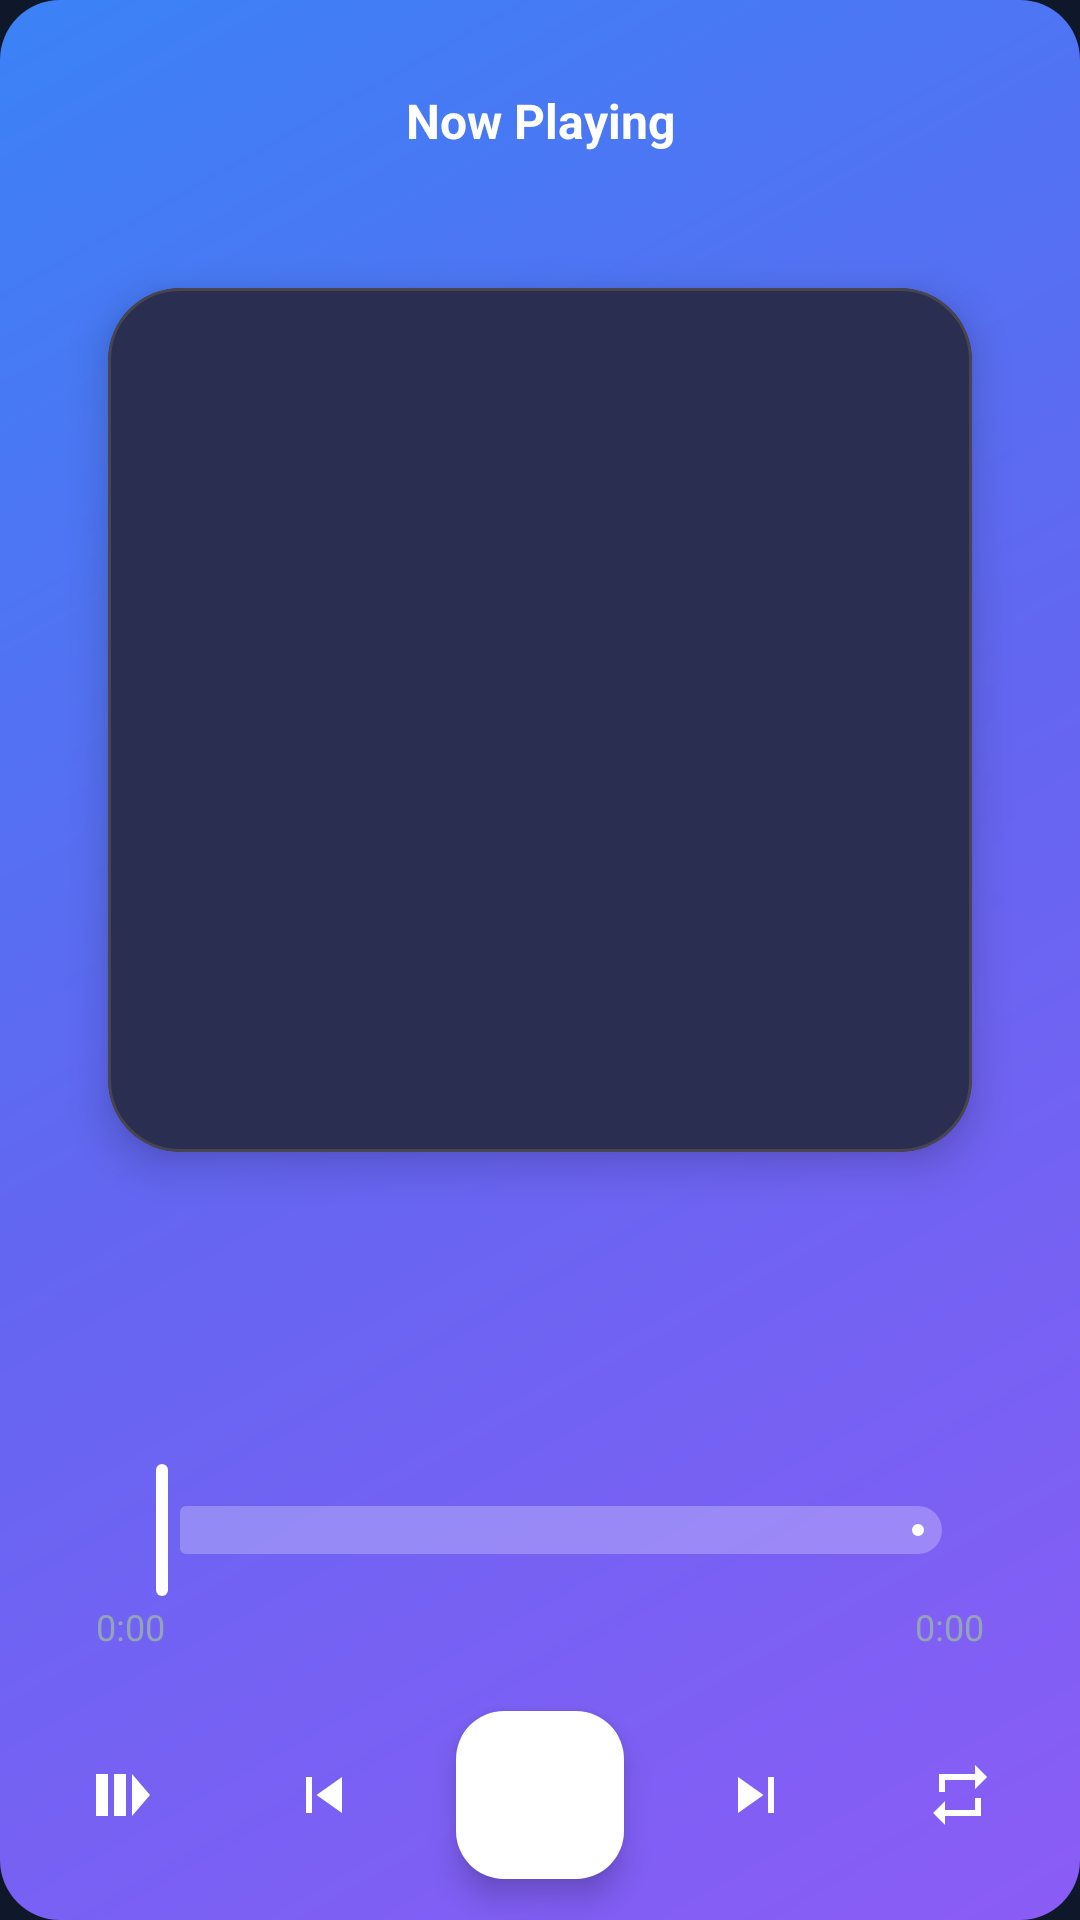

Reconstruct the res/layout file that produces this screen, plus the resources it refers to.
<!-- AndroidManifest.xml: application theme Theme.ModernMusicPlayer -->
<!-- res/layout/dialog_full_player.xml -->
<?xml version="1.0" encoding="utf-8"?>
<androidx.constraintlayout.widget.ConstraintLayout xmlns:android="http://schemas.android.com/apk/res/android"
    xmlns:app="http://schemas.android.com/apk/res-auto"
    xmlns:tools="http://schemas.android.com/tools"
    android:layout_width="match_parent"
    android:layout_height="match_parent"
    android:background="@drawable/gradient_background">

    
    <ImageButton
        android:id="@+id/closeButton"
        android:layout_width="48dp"
        android:layout_height="48dp"
        android:layout_margin="16dp"
        android:background="?attr/selectableItemBackgroundBorderless"
        android:contentDescription="Close"
        android:src="@drawable/ic_close"
        app:layout_constraintStart_toStartOf="parent"
        app:layout_constraintTop_toTopOf="parent"
        app:tint="@color/white" />

    <TextView
        android:id="@+id/nowPlayingText"
        android:layout_width="wrap_content"
        android:layout_height="wrap_content"
        android:text="Now Playing"
        android:textColor="@color/white"
        android:textSize="16sp"
        android:textStyle="bold"
        app:layout_constraintBottom_toBottomOf="@id/closeButton"
        app:layout_constraintEnd_toEndOf="parent"
        app:layout_constraintStart_toStartOf="parent"
        app:layout_constraintTop_toTopOf="@id/closeButton" />

    
    <com.google.android.material.card.MaterialCardView
        android:id="@+id/albumArtCard"
        android:layout_width="0dp"
        android:layout_height="0dp"
        android:layout_margin="32dp"
        app:cardCornerRadius="24dp"
        app:cardElevation="8dp"
        app:layout_constraintBottom_toTopOf="@id/songTitle"
        app:layout_constraintDimensionRatio="1:1"
        app:layout_constraintEnd_toEndOf="parent"
        app:layout_constraintStart_toStartOf="parent"
        app:layout_constraintTop_toBottomOf="@id/closeButton"
        app:layout_constraintWidth_percent="0.8">

        <ImageView
            android:id="@+id/albumArtImage"
            android:layout_width="match_parent"
            android:layout_height="match_parent"
            android:scaleType="centerCrop"
            tools:src="@tools:sample/avatars" />

    </com.google.android.material.card.MaterialCardView>

    
    <TextView
        android:id="@+id/songTitle"
        android:layout_width="0dp"
        android:layout_height="wrap_content"
        android:layout_marginHorizontal="32dp"
        android:layout_marginTop="24dp"
        android:ellipsize="marquee"
        android:gravity="center"
        android:marqueeRepeatLimit="marquee_forever"
        android:singleLine="true"
        android:textColor="@color/white"
        android:textSize="24sp"
        android:textStyle="bold"
        app:layout_constraintEnd_toEndOf="parent"
        app:layout_constraintStart_toStartOf="parent"
        app:layout_constraintTop_toBottomOf="@id/albumArtCard"
        tools:text="Song Title" />

    <TextView
        android:id="@+id/artistName"
        android:layout_width="0dp"
        android:layout_height="wrap_content"
        android:layout_marginTop="8dp"
        android:gravity="center"
        android:textColor="@color/text_secondary"
        android:textSize="16sp"
        app:layout_constraintEnd_toEndOf="@id/songTitle"
        app:layout_constraintStart_toStartOf="@id/songTitle"
        app:layout_constraintTop_toBottomOf="@id/songTitle"
        tools:text="Artist Name" />

    
    <com.google.android.material.slider.Slider
        android:id="@+id/progressSlider"
        android:layout_width="0dp"
        android:layout_height="wrap_content"
        android:layout_marginHorizontal="32dp"
        android:layout_marginTop="16dp"
        android:valueFrom="0"
        android:valueTo="100"
        app:layout_constraintEnd_toEndOf="parent"
        app:layout_constraintStart_toStartOf="parent"
        app:layout_constraintTop_toBottomOf="@id/artistName"
        app:thumbColor="@color/white"
        app:trackColorActive="@color/white"
        app:trackColorInactive="#40FFFFFF" />

    <TextView
        android:id="@+id/currentTime"
        android:layout_width="wrap_content"
        android:layout_height="wrap_content"
        android:text="0:00"
        android:textColor="@color/text_secondary"
        android:textSize="12sp"
        app:layout_constraintStart_toStartOf="@id/progressSlider"
        app:layout_constraintTop_toBottomOf="@id/progressSlider" />

    <TextView
        android:id="@+id/totalTime"
        android:layout_width="wrap_content"
        android:layout_height="wrap_content"
        android:text="0:00"
        android:textColor="@color/text_secondary"
        android:textSize="12sp"
        app:layout_constraintEnd_toEndOf="@id/progressSlider"
        app:layout_constraintTop_toBottomOf="@id/progressSlider" />

    
    <ImageButton
        android:id="@+id/shuffleButton"
        android:layout_width="48dp"
        android:layout_height="48dp"
        android:layout_marginTop="24dp"
        android:background="?attr/selectableItemBackgroundBorderless"
        android:contentDescription="@string/shuffle"
        android:src="@drawable/ic_shuffle"
        app:layout_constraintEnd_toStartOf="@id/previousButton"
        app:layout_constraintHorizontal_chainStyle="spread"
        app:layout_constraintStart_toStartOf="parent"
        app:layout_constraintTop_toBottomOf="@id/currentTime"
        app:tint="@color/white" />

    <ImageButton
        android:id="@+id/previousButton"
        android:layout_width="56dp"
        android:layout_height="56dp"
        android:background="?attr/selectableItemBackgroundBorderless"
        android:contentDescription="@string/previous"
        android:src="@drawable/ic_previous"
        app:layout_constraintBottom_toBottomOf="@id/shuffleButton"
        app:layout_constraintEnd_toStartOf="@id/playPauseButton"
        app:layout_constraintStart_toEndOf="@id/shuffleButton"
        app:layout_constraintTop_toTopOf="@id/shuffleButton"
        app:tint="@color/white" />

    <com.google.android.material.floatingactionbutton.FloatingActionButton
        android:id="@+id/playPauseButton"
        android:layout_width="wrap_content"
        android:layout_height="wrap_content"
        android:contentDescription="@string/play"
        android:src="@drawable/ic_play"
        app:backgroundTint="@color/white"
        app:layout_constraintBottom_toBottomOf="@id/shuffleButton"
        app:layout_constraintEnd_toStartOf="@id/nextButton"
        app:layout_constraintStart_toEndOf="@id/previousButton"
        app:layout_constraintTop_toTopOf="@id/shuffleButton"
        app:tint="@color/purple_500" />

    <ImageButton
        android:id="@+id/nextButton"
        android:layout_width="56dp"
        android:layout_height="56dp"
        android:background="?attr/selectableItemBackgroundBorderless"
        android:contentDescription="@string/next"
        android:src="@drawable/ic_next"
        app:layout_constraintBottom_toBottomOf="@id/shuffleButton"
        app:layout_constraintEnd_toStartOf="@id/repeatButton"
        app:layout_constraintStart_toEndOf="@id/playPauseButton"
        app:layout_constraintTop_toTopOf="@id/shuffleButton"
        app:tint="@color/white" />

    <ImageButton
        android:id="@+id/repeatButton"
        android:layout_width="48dp"
        android:layout_height="48dp"
        android:background="?attr/selectableItemBackgroundBorderless"
        android:contentDescription="@string/repeat"
        android:src="@drawable/ic_repeat"
        app:layout_constraintBottom_toBottomOf="@id/shuffleButton"
        app:layout_constraintEnd_toEndOf="parent"
        app:layout_constraintStart_toEndOf="@id/nextButton"
        app:layout_constraintTop_toTopOf="@id/shuffleButton"
        app:tint="@color/white" />

</androidx.constraintlayout.widget.ConstraintLayout>
<!-- resources referenced by this layout -->
<resources>
  <color name="purple_500">#8B5CF6</color>
  <color name="text_secondary">#94A3B8</color>
  <color name="white">#FFFFFF</color>
  <!-- drawable gradient_background (drawable) -->
  <?xml version="1.0" encoding="utf-8"?>
  <shape xmlns:android="http://schemas.android.com/apk/res/android"
      android:shape="rectangle">
      <gradient
          android:angle="135"
          android:startColor="#8B5CF6"
          android:centerColor="#6366F1"
          android:endColor="#3B82F6"
          android:type="linear" />
      <corners android:radius="20dp" />
  </shape>
  <!-- drawable ic_next (drawable) -->
  <?xml version="1.0" encoding="utf-8"?>
  <vector xmlns:android="http://schemas.android.com/apk/res/android"
      android:width="24dp"
      android:height="24dp"
      android:viewportWidth="24"
      android:viewportHeight="24">
      <path
          android:fillColor="@android:color/white"
          android:pathData="M6,18l8.5,-6L6,6v12zM16,6v12h2V6h-2z" />
  </vector>
  <!-- drawable ic_previous (drawable) -->
  <?xml version="1.0" encoding="utf-8"?>
  <vector xmlns:android="http://schemas.android.com/apk/res/android"
      android:width="24dp"
      android:height="24dp"
      android:viewportWidth="24"
      android:viewportHeight="24">
      <path
          android:fillColor="@android:color/white"
          android:pathData="M6,6h2v12H6zm3.5,6l8.5,6V6z" />
  </vector>
  <!-- drawable ic_repeat (drawable) -->
  <?xml version="1.0" encoding="utf-8"?>
  <vector xmlns:android="http://schemas.android.com/apk/res/android"
      android:width="24dp"
      android:height="24dp"
      android:viewportWidth="24"
      android:viewportHeight="24">
      <path
          android:fillColor="@android:color/white"
          android:pathData="M7,7h10v3l4,-4 -4,-4v3H5v6h2V7zm10,10H7v-3l-4,4 4,4v-3h12v-6h-2v4z" />
  </vector>
  <!-- drawable ic_shuffle (drawable) -->
  <?xml version="1.0" encoding="utf-8"?>
  <vector xmlns:android="http://schemas.android.com/apk/res/android"
      android:width="24dp"
      android:height="24dp"
      android:viewportWidth="24"
      android:viewportHeight="24">
      <path
          android:fillColor="@android:color/white"
          android:pathData="M10,19h4V5h-4v14zm-6,0h4V5H4v14zM16,5v14l6,-7z" />
  </vector>
  <string name="next">Next</string>
  <string name="play">Play</string>
  <string name="previous">Previous</string>
  <string name="repeat">Repeat</string>
  <string name="shuffle">Shuffle</string>
  <style name="Theme.ModernMusicPlayer" parent="Base.Theme.ModernMusicPlayer" />
  <style name="Base.Theme.ModernMusicPlayer" parent="Theme.Material3.Dark.NoActionBar">
          
          <item name="colorPrimary">@color/purple_500</item>
          <item name="colorPrimaryVariant">@color/purple_700</item>
          <item name="colorOnPrimary">@color/white</item>
          
          
          <item name="colorSecondary">@color/blue_500</item>
          <item name="colorSecondaryVariant">@color/blue_700</item>
          <item name="colorOnSecondary">@color/white</item>
          
          
          <item name="android:colorBackground">@color/bg_dark</item>
          <item name="colorSurface">@color/surface_dark</item>
          <item name="colorOnBackground">@color/white</item>
          <item name="colorOnSurface">@color/white</item>
          
          
          <item name="android:statusBarColor">@color/bg_dark</item>
          <item name="android:windowLightStatusBar">false</item>
          
          
          <item name="android:navigationBarColor">@color/bg_dark</item>
      </style>
  <color name="purple_700">#7C3AED</color>
  <color name="blue_500">#3B82F6</color>
  <color name="blue_700">#2563EB</color>
  <color name="bg_dark">#0F172A</color>
  <color name="surface_dark">#1E293B</color>
</resources>
